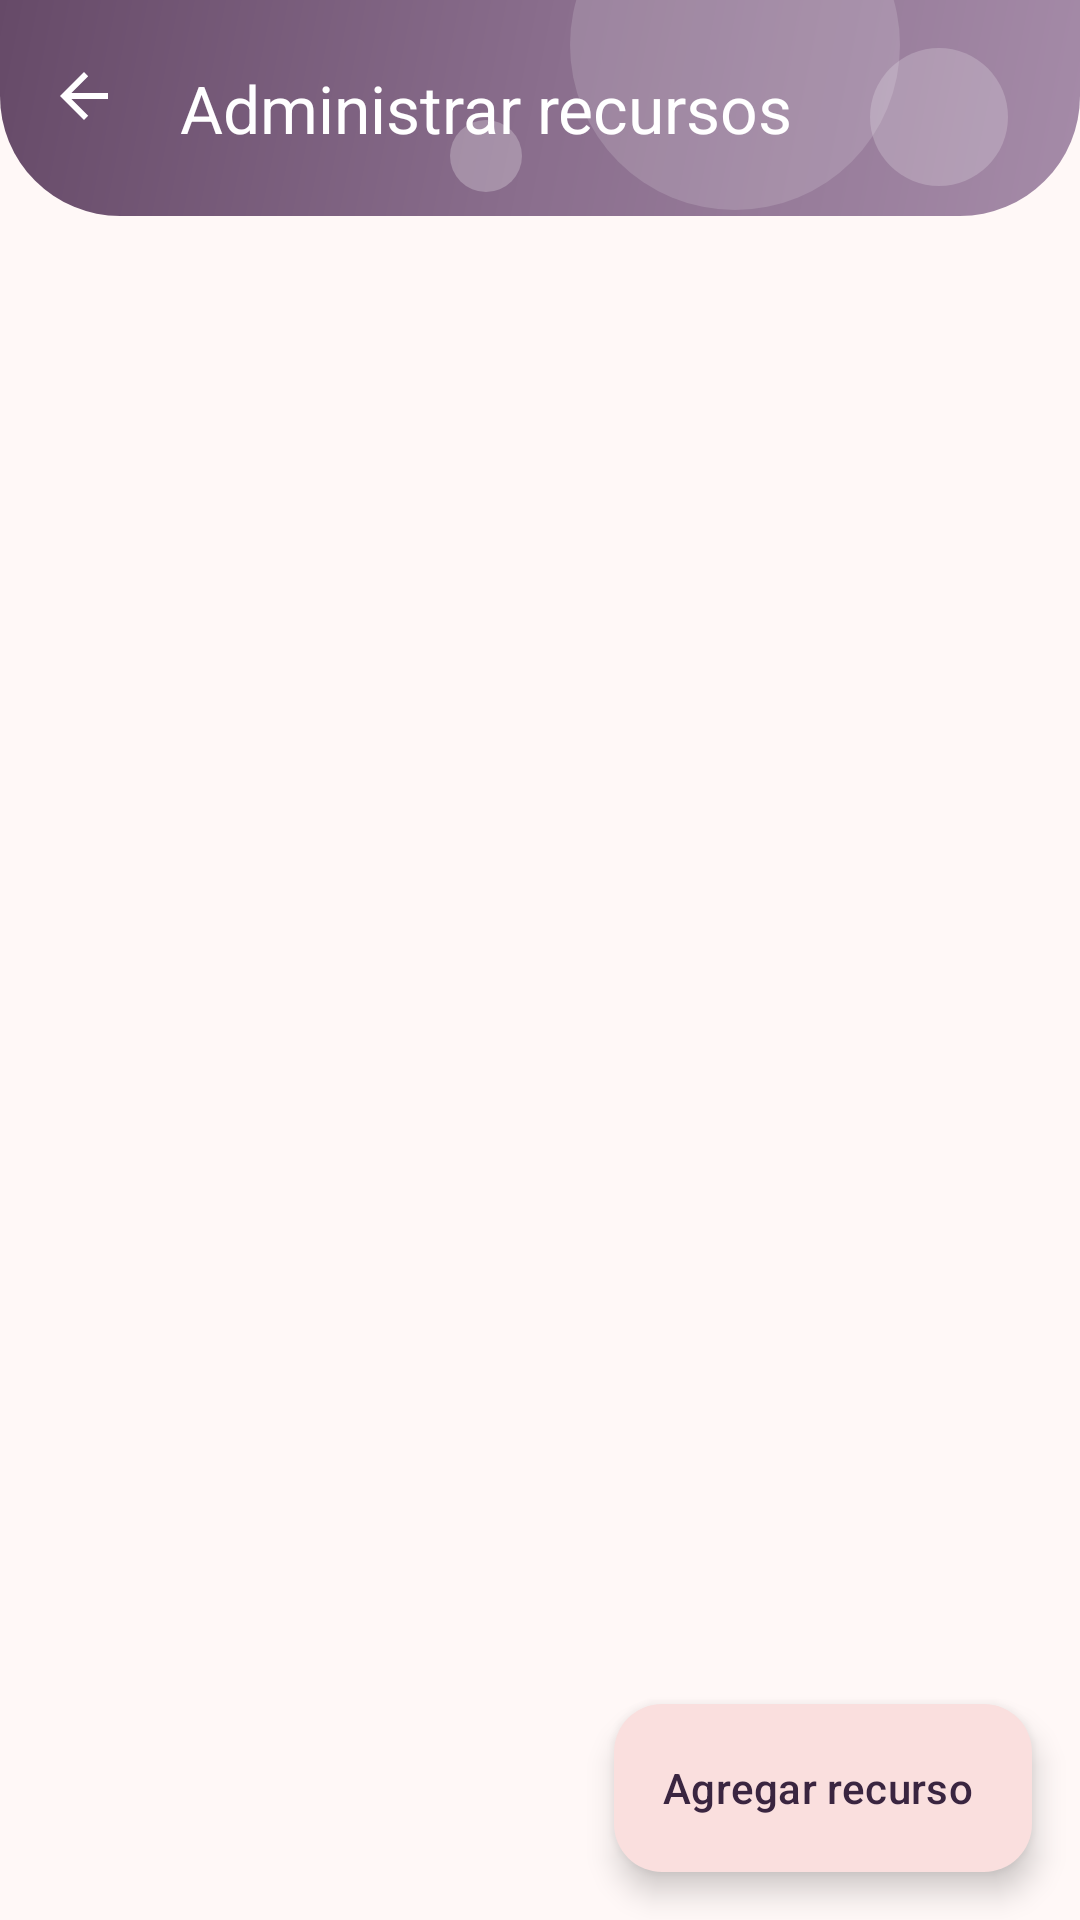

Layout XML and referenced resources for this Android screen:
<!-- AndroidManifest.xml: application theme Theme.RecursosDeAprendizaje -->
<!-- res/layout/activity_admin.xml -->
<?xml version="1.0" encoding="utf-8"?>
<LinearLayout xmlns:android="http://schemas.android.com/apk/res/android"
    xmlns:app="http://schemas.android.com/apk/res-auto"
    android:id="@+id/main"
    android:layout_width="match_parent"
    android:layout_height="match_parent"
    android:fitsSystemWindows="true"
    android:orientation="vertical">

    <com.google.android.material.appbar.MaterialToolbar
        android:background="@drawable/bg_toolbar"
        android:theme="@style/ThemeOverlay.App.Toolbar"
        app:titleTextColor="@color/white"
        app:subtitleTextColor="@color/white"
        android:id="@+id/toolbar"
        android:layout_width="match_parent"
        android:layout_height="72dp"
        app:navigationIcon="?attr/homeAsUpIndicator"
        app:title="@string/menu_administrar" />

    <FrameLayout
        android:layout_width="match_parent"
        android:layout_height="0dp"
        android:layout_weight="1">

        <androidx.recyclerview.widget.RecyclerView
            android:id="@+id/rvAdmin"
            android:layout_width="match_parent"
            android:layout_height="match_parent"
            android:clipToPadding="false"
            android:paddingBottom="96dp" />

        <com.google.android.material.progressindicator.CircularProgressIndicator
            android:id="@+id/progress"
            android:layout_width="wrap_content"
            android:layout_height="wrap_content"
            android:layout_gravity="center"
            android:indeterminate="true"
            android:visibility="gone" />

        <TextView
            android:id="@+id/tvVacio"
            android:layout_width="wrap_content"
            android:layout_height="wrap_content"
            android:layout_gravity="center"
            android:padding="24dp"
            android:text="@string/admin_vacio"
            android:textAppearance="?attr/textAppearanceBodyLarge"
            android:visibility="gone" />

        <com.google.android.material.floatingactionbutton.ExtendedFloatingActionButton
            android:id="@+id/fabAgregar"
            android:layout_width="wrap_content"
            android:layout_height="wrap_content"
            android:layout_gravity="bottom|end"
            android:layout_margin="16dp"
            android:text="@string/admin_agregar" />
    </FrameLayout>
</LinearLayout>
<!-- resources referenced by this layout -->
<resources>
  <color name="white">#FFFFFFFF</color>
  <!-- drawable bg_toolbar (drawable) -->
  <?xml version="1.0" encoding="utf-8"?>
  <layer-list xmlns:android="http://schemas.android.com/apk/res/android">
      <item>
          <shape android:shape="rectangle">
              <gradient android:angle="135"
                  android:startColor="#A58BA8" android:centerColor="#8A6E8D" android:endColor="#664A68" />
              <corners android:bottomLeftRadius="40dp" android:bottomRightRadius="40dp" />
          </shape>
      </item>
      <item android:width="110dp" android:height="110dp" android:gravity="top|end" android:right="60dp" android:top="-40dp">
          <shape android:shape="oval"><solid android:color="#26FFFFFF" /></shape>
      </item>
      <item android:width="46dp" android:height="46dp" android:gravity="bottom|end" android:right="24dp" android:bottom="10dp">
          <shape android:shape="oval"><solid android:color="#33FFFFFF" /></shape>
      </item>
      <item android:width="24dp" android:height="24dp" android:gravity="bottom|start" android:left="150dp" android:bottom="8dp">
          <shape android:shape="oval"><solid android:color="#40FFFFFF" /></shape>
      </item>
  </layer-list>
  <string name="admin_agregar">Agregar recurso</string>
  <string name="admin_vacio">Aún no hay recursos. Agrega el primero</string>
  <string name="menu_administrar">Administrar recursos</string>
  <style name="ThemeOverlay.App.Toolbar" parent="">
          <item name="colorControlNormal">@color/white</item>
      </style>
  <style name="Theme.RecursosDeAprendizaje" parent="Base.Theme.RecursosDeAprendizaje" />
  <color name="morado_oscuro">#664A68</color>
  <color name="rosa_pastel">#FADFDE</color>
  <color name="teal_oscuro">#6BA39A</color>
  <color name="teal_pastel">#BDE2DD</color>
  <color name="rosa_medio">#F3B7B5</color>
  <color name="fondo_crema">#FFF8F7</color>
  <color name="texto_ciruela">#3D2B40</color>
  <color name="superficie_rosa">#FDEDEC</color>
  <style name="ShapeAppearance.App.Small" parent="ShapeAppearance.Material3.SmallComponent">
          <item name="cornerFamily">rounded</item>
          <item name="cornerSize">20dp</item>
      </style>
  <style name="ShapeAppearance.App.Medium" parent="ShapeAppearance.Material3.MediumComponent">
          <item name="cornerFamily">rounded</item>
          <item name="cornerSize">28dp</item>
      </style>
  <style name="ShapeAppearance.App.Large" parent="ShapeAppearance.Material3.LargeComponent">
          <item name="cornerFamily">rounded</item>
          <item name="cornerSize">32dp</item>
      </style>
  <style name="Widget.App.Button" parent="Widget.Material3.Button">
          <item name="cornerRadius">40dp</item>
          <item name="android:minHeight">52dp</item>
          <item name="android:insetTop">0dp</item>
          <item name="android:insetBottom">0dp</item>
          <item name="android:textAllCaps">false</item>
          <item name="android:textSize">16sp</item>
          <item name="android:fontFamily">sans-serif-medium</item>
          <item name="strokeColor">?attr/colorPrimaryContainer</item>
          <item name="strokeWidth">3dp</item>
      </style>
  <style name="Widget.App.TextInput" parent="Widget.Material3.TextInputLayout.OutlinedBox">
          <item name="boxCornerRadiusTopStart">28dp</item>
          <item name="boxCornerRadiusTopEnd">28dp</item>
          <item name="boxCornerRadiusBottomStart">28dp</item>
          <item name="boxCornerRadiusBottomEnd">28dp</item>
      </style>
</resources>
